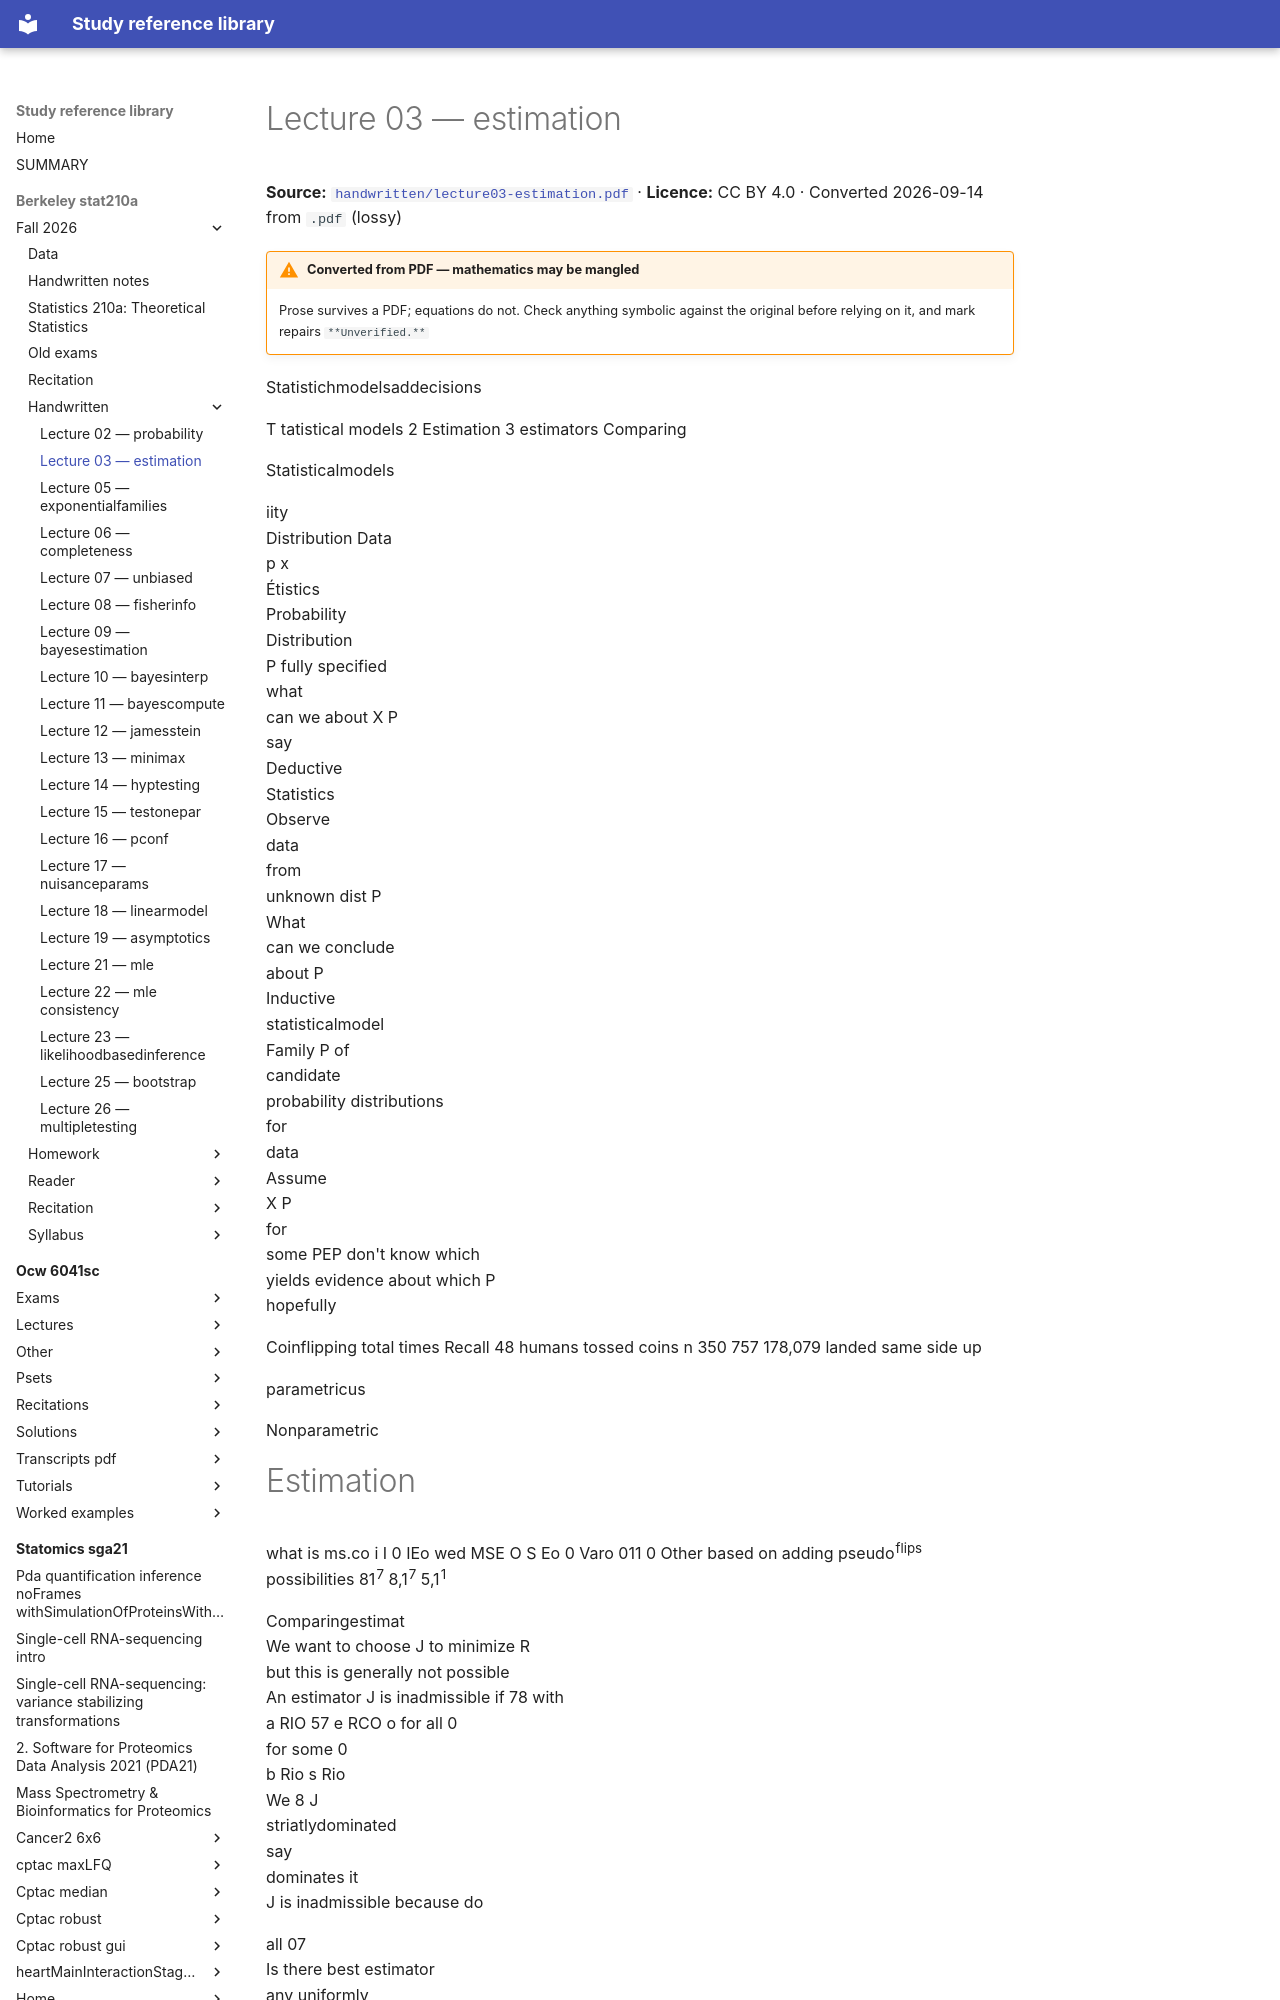

repository: Claptar/knowledge-base-library · page: berkeley-stat210a/fall-2026/handwritten/lecture03-estimation/index.html · generator: mkdocs

---
title: Lecture 03 — estimation
source: https://github.com/berkeley-stat210a/fall-2026/blob/7dc8f80da94dff74532d9e3923afdb16a255262d/handwritten/lecture03-estimation.pdf
source_file: sources/berkeley-stat210a/fall-2026/handwritten/lecture03-estimation.pdf
licence: CC BY 4.0
route: pdf
fidelity: lossy
converted: '2026-09-14'
---

# Lecture 03 — estimation

**Source:** [`handwritten/lecture03-estimation.pdf`](https://github.com/berkeley-stat210a/fall-2026/blob/7dc8f80da94dff74532d9e3923afdb16a255262d/handwritten/lecture03-estimation.pdf) · **Licence:** CC BY 4.0 · Converted 2026-09-14 from `.pdf` (lossy)

!!! warning "Converted from PDF — mathematics may be mangled"
    Prose survives a PDF; equations do not. Check anything symbolic against the
    original before relying on it, and mark repairs `**Unverified.**`

Statistichmodelsaddecisions

T tatistical models 2 Estimation 3 estimators Comparing


<!-- Start of picture text -->
Statisticalmodels<br><!-- End of picture text -->


<!-- Start of picture text -->
iity<br>Distribution Data<br>p x<br>Étistics<br>Probability<br>Distribution<br>P fully specified<br>what<br>can we about X P<br>say<br>Deductive<br>Statistics<br>Observe<br>data<br>from<br>unknown dist P<br>What<br>can we conclude<br>about P<br>Inductive<br>statisticalmodel<br>Family P of<br>candidate<br>probability distributions<br>for<br>data<br>Assume<br>X P<br>for<br>some PEP don't know which<br>yields evidence about which P<br>hopefully<br><!-- End of picture text -->

Coinflipping total times Recall 48 humans tossed coins n 350 757 178,079 landed same side up


parametricus

Nonparametric
